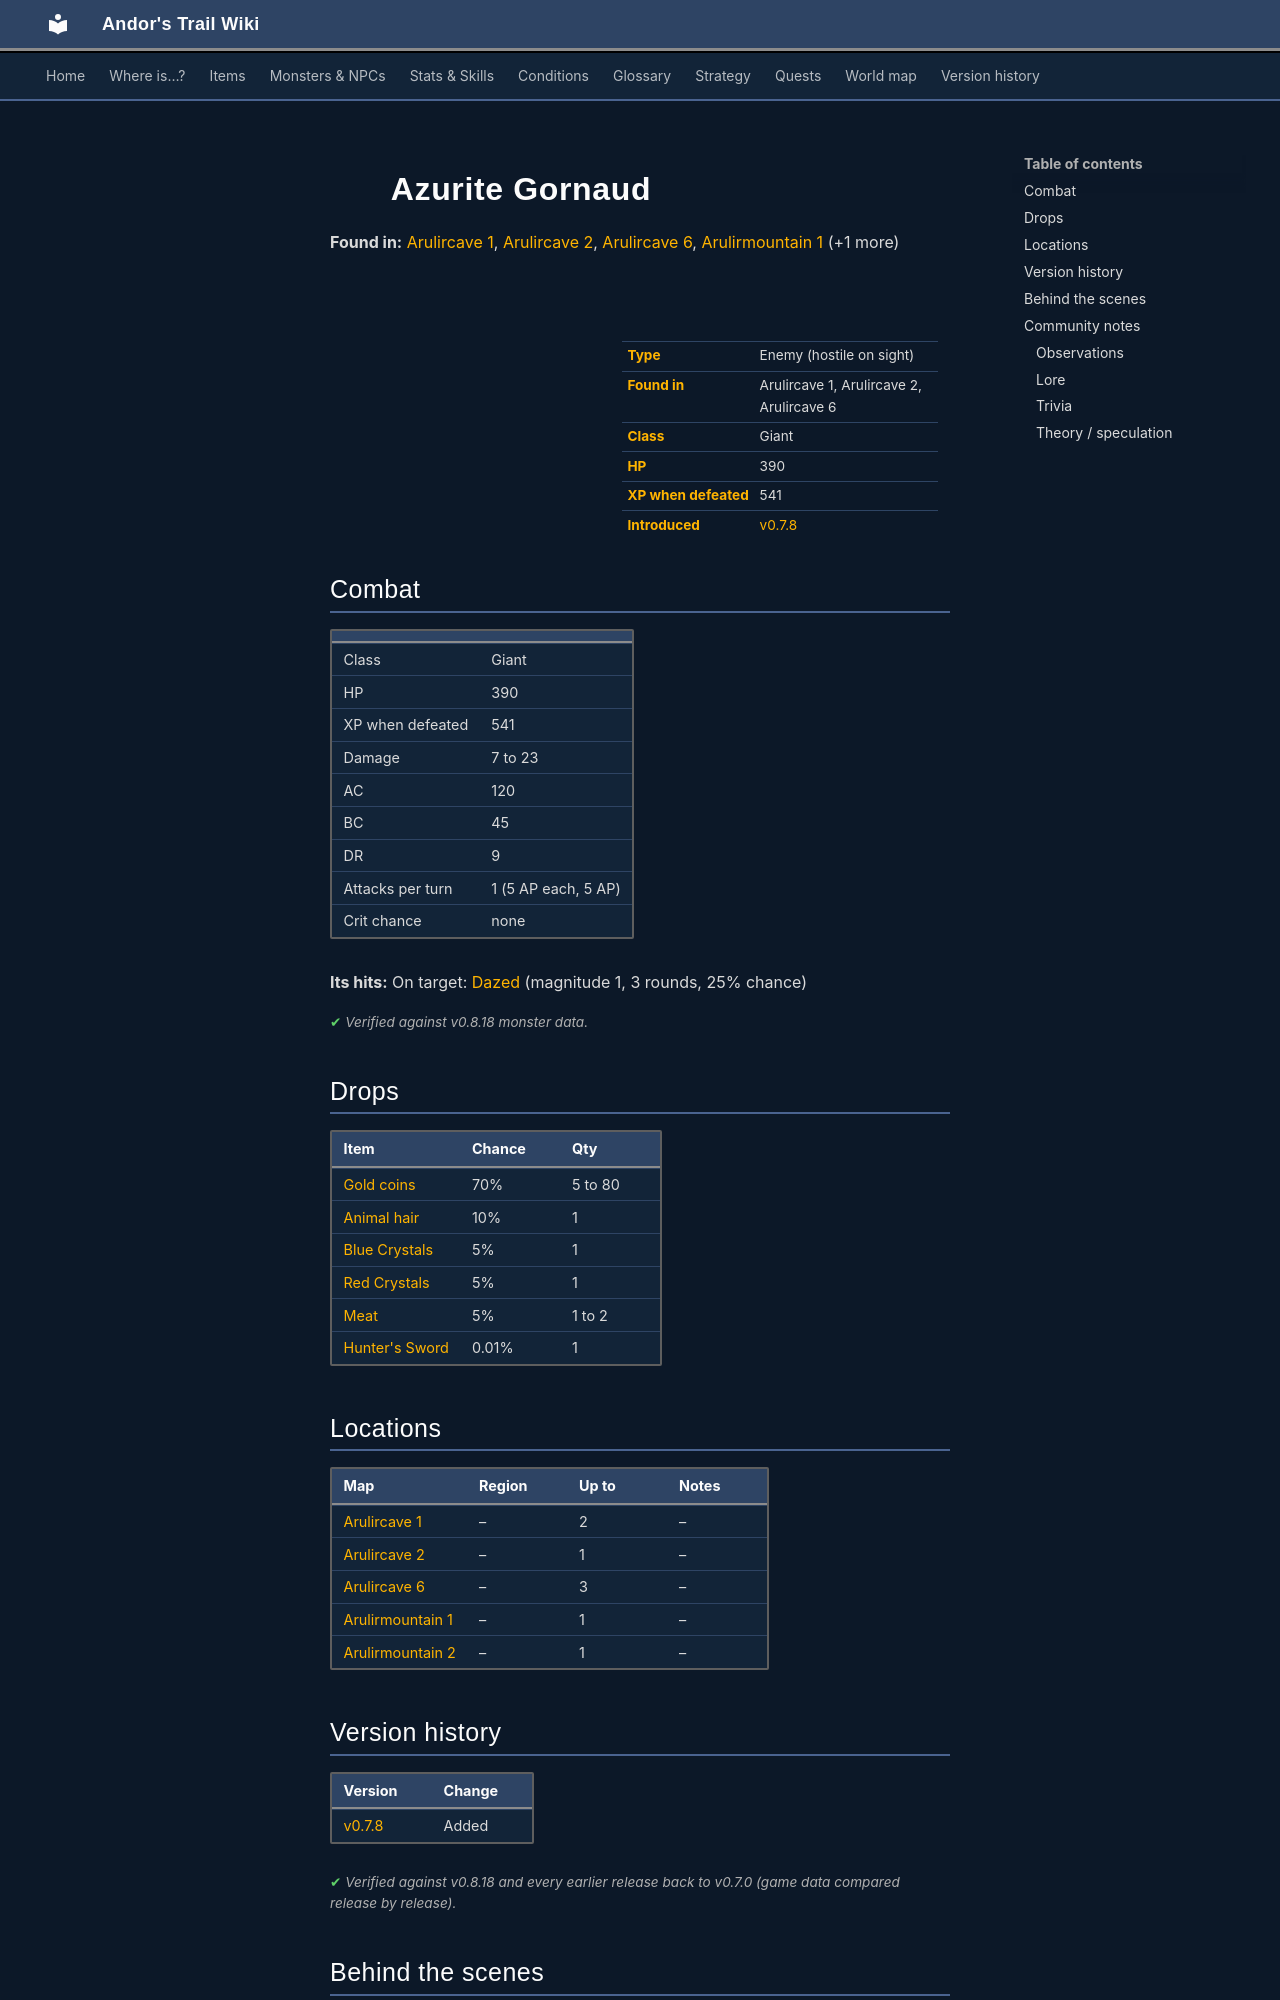

repository: asdfghjkl628/Andor-s-Trail-Wikiiii · page: monsters/gornaud_4/index.html · generator: mkdocs

---
description: "Azurite Gornaud is an enemy in Andor's Trail (giant) with 390 HP, worth 541 XP, found in Arulircave 1, Arulircave 2, Arulircave 6. Drops: Gold coins, Animal hair, Blue Crystals, Red Crystals."
---

# ![](../assets/icons/monsters/monsters_rltiles2_28.png){ .sprite } Azurite Gornaud

**Found in:** [Arulircave 1](../maps/arulircave1.md), [Arulircave 2](../maps/arulircave2.md), [Arulircave 6](../maps/arulircave6.md), [Arulirmountain 1](../maps/arulirmountain1.md) (+1 more)

<div class="infobox" markdown>

<p class="ib-img"><img class="sprite" src="../../assets/icons/monsters/monsters_rltiles2_28.png" alt=""></p>

| | |
|---|---|
| **Type** | Enemy (hostile on sight) |
| **Found in** | Arulircave 1, Arulircave 2, Arulircave 6 |
| **Class** | Giant |
| **HP** | 390 |
| **XP when defeated** | 541 |
| **Introduced** | [v0.7.8](../versions/0.7.8.md) |

</div>

## Combat

| | |
|---|---|
| Class | Giant |
| HP | 390 |
| XP when defeated | 541 |
| Damage | 7 to 23 |
| AC | 120 |
| BC | 45 |
| DR | 9 |
| Attacks per turn | 1 (5 AP each, 5 AP) |
| Crit chance | none |

**Its hits:** On target: [Dazed](../conditions/dazed.md) (magnitude 1, 3 rounds, 25% chance)


<p class="verified">Verified against v0.8.18 monster data.</p>

## Drops

| Item | Chance | Qty |
|---|---|---|
| [Gold coins](../items/gold.md) | 70% | 5 to 80 |
| [Animal hair](../items/hair.md) | 10% | 1 |
| [Blue Crystals](../items/crystal_blue.md) | 5% | 1 |
| [Red Crystals](../items/crystal_red.md) | 5% | 1 |
| [Meat](../items/meat.md) | 5% | 1 to 2 |
| [Hunter's Sword](../items/hunters_sword.md) | 0.01% | 1 |

## Locations

| Map | Region | Up to | Notes |
|---|---|---|---|
| [Arulircave 1](../maps/arulircave1.md) | – | 2 | – |
| [Arulircave 2](../maps/arulircave2.md) | – | 1 | – |
| [Arulircave 6](../maps/arulircave6.md) | – | 3 | – |
| [Arulirmountain 1](../maps/arulirmountain1.md) | – | 1 | – |
| [Arulirmountain 2](../maps/arulirmountain2.md) | – | 1 | – |


## Version history

| Version | Change |
|---|---|
| [v0.7.8](../versions/0.7.8.md) | Added |

<p class="verified">Verified against v0.8.18 and every earlier release back to v0.7.0 (game data compared release by release).</p>


## Behind the scenes

*How the game data handles this character. Not needed for playing.*

??? info "How the XP value is calculated"

    The game computes each enemy's experience value when it loads the data (`MonsterTypeParser.java`):

    XP = ⌈(attacks per turn × attack chance × average damage × (1 + critical skill × critical multiplier) × 3 + HP × (1 + block chance) + 9 × damage resistance) × 0.7⌉

    Percentages are used as fractions (e.g. 60% = 0.6). Enemies whose attacks inflict a condition are worth 50 XP more. The More Exp skill adds a percentage on top.

??? info "Technical information"

    | | |
    |---|---|
    | Entry ID | `gornaud_4` |
    | Type (wiki) | Enemy |
    | Spawn group | `gornaud_4` |
    | Loot table | `arulir_gornaud` |
    | Conversation | – |
    | Faction | – |
    | Movement | – |
    | Icon | `monsters_rltiles2:28` |
    | Defined in | `res/raw/monsterlist_arulir_mountain.json` |

    Raw data:

    ```json
    {
     "id": "gornaud_4",
     "name": "Azurite Gornaud",
     "iconID": "monsters_rltiles2:28",
     "maxHP": 390,
     "maxAP": 5,
     "moveCost": 5,
     "monsterClass": "giant",
     "attackDamage": {
      "min": 7,
      "max": 23
     },
     "spawnGroup": "gornaud_4",
     "droplistID": "arulir_gornaud",
     "attackCost": 5,
     "attackChance": 120,
     "blockChance": 45,
     "damageResistance": 9,
     "hitEffect": {
      "conditionsTarget": [
       {
        "condition": "dazed",
        "magnitude": 1,
        "duration": 3,
        "chance": "25"
       }
      ]
     }
    }
    ```


## Community notes

<small>Written by players, not generated from game data. **Observations**: what players notice in-game · **Lore**: the in-world story · **Trivia**: real-world facts, references, development history · **Theory / speculation**: unconfirmed ideas; may just be unfinished content</small>
